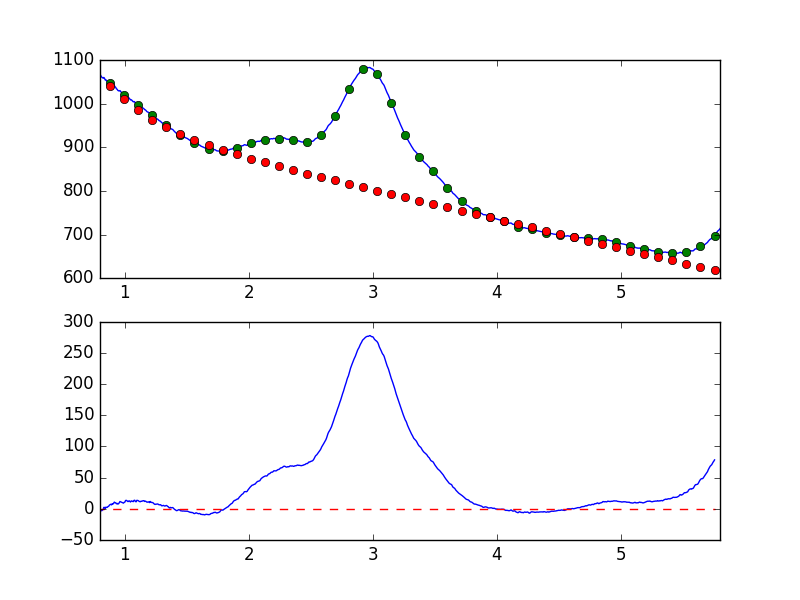

Data behind this chart, as committed beside it:
7.681951752392544019e-01, -8.933101061884372029e+00
7.738631750302433776e-01, -6.785024845558154993e+00
7.795311748212323533e-01, -4.379549814524125395e+00
7.851991746122213289e-01, -4.071959248726443548e+00
7.908671744032103046e-01, -2.755988576545860269e+00
7.965351741941992803e-01, -5.065255701144906197e-01
8.022031739851883669e-01, -1.904683587500585418e+00
8.078711737761772316e-01, -2.584920713335577602e+00
8.135391735671662072e-01, -3.081719446314082234e+00
8.192071733581552939e-01, -2.075436308566622756e+00
8.248751731491442696e-01, -1.300627040975086857e+00
8.305431729401332452e-01, 2.241428982766592526e+00
8.362111727311222209e-01, 2.321058834277209826e+00
8.418791725221110855e-01, 5.207233742380594776e-01
8.475471723131001722e-01, 2.752717447704526421e+00
8.532151721040891479e-01, 2.165297813796314585e+00
8.588831718950781235e-01, 2.498151895693354163e+00
8.645511716860672102e-01, 3.676391921264894336e+00
8.702191714770560749e-01, 4.101570548066774791e+00
8.758871712680450505e-01, 5.945504105530517336e+00
8.815551710590340262e-01, 6.757084118399689032e+00
8.872231708500230019e-01, 7.337269986461706139e+00
8.928911706410120885e-01, 6.336479133121883933e+00
8.985591704320010642e-01, 8.154999591203932141e+00
9.042271702229900399e-01, 7.631595956032242611e+00
9.098951700139790155e-01, 8.950980088555070324e+00
9.155631698049678802e-01, 1.077869881065998925e+01
9.212311695959569668e-01, 9.802515741107754366e+00
9.268991693869459425e-01, 9.657093912722757523e+00
9.325671691779349182e-01, 8.098434248954390569e+00
9.382351689689240049e-01, 8.700042556063408483e+00
9.439031687599129805e-01, 7.677270343436930489e+00
9.495711685509018452e-01, 8.169785526711393686e+00
9.552391683418909318e-01, 9.734858560586076237e+00
9.609071681328797965e-01, 1.173237220444730156e+01
9.665751679238688832e-01, 1.119676976455639306e+01
9.722431677148579698e-01, 1.065419376592546996e+01
9.779111675058468345e-01, 1.004045470231562831e+01
9.835791672968358101e-01, 9.596538848738532579e+00
9.892471670878246748e-01, 9.172746445049256181e+00
9.949151668788137615e-01, 1.036345732094764571e+01
1.000583166669802848e+00, 1.081307062945325015e+01
1.006251166460791602e+00, 1.341769855905874920e+01
1.011919166251780799e+00, 1.361163180126516181e+01
1.017587166042769553e+00, 1.298248136007259745e+01
1.023255165833758751e+00, 1.177099544651457563e+01
1.028923165624747726e+00, 1.177425772084143318e+01
1.034591165415736702e+00, 1.292228641361680275e+01
1.040259165206725678e+00, 1.185921108352908959e+01
1.045927164997714431e+00, 1.098459341817317636e+01
1.051595164788703629e+00, 1.269091502701871832e+01
1.057263164579692605e+00, 1.260240800781696180e+01
1.062931164370681802e+00, 1.188963014191256207e+01
1.068599164161670556e+00, 1.158684770674381070e+01
1.074267163952659310e+00, 1.355932063209297667e+01
1.079935163743648507e+00, 1.376227466805505628e+01
1.085603163534637483e+00, 1.178515187331856851e+01
1.091271163325626681e+00, 1.131401295891544123e+01
1.096939163116615434e+00, 1.360040935853430710e+01
1.102607162907604632e+00, 1.351814592383277613e+01
1.108275162698593386e+00, 1.313322721349891253e+01
... 839 more rows
